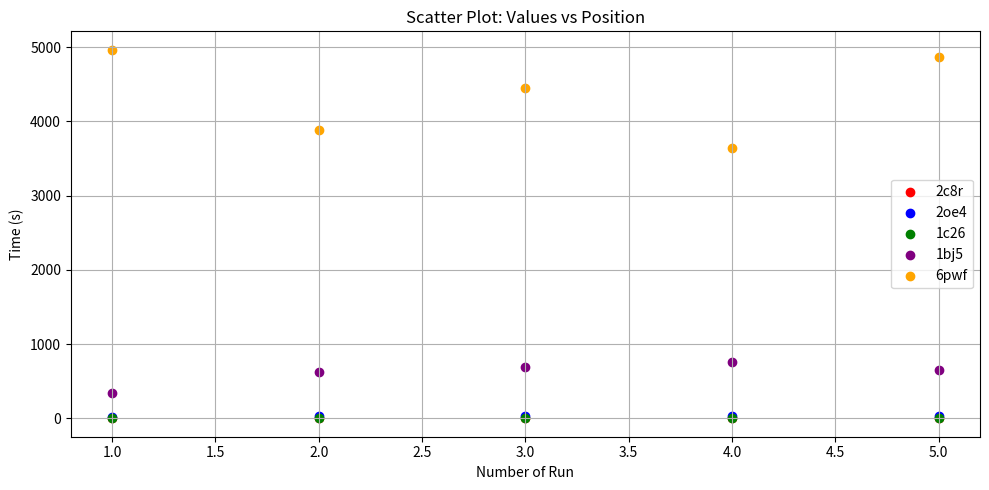
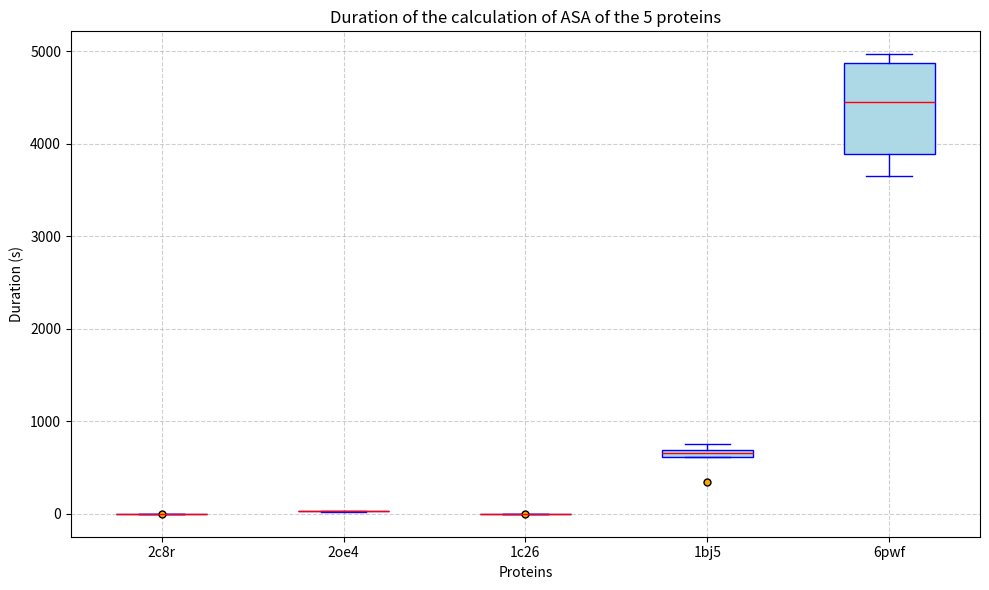

Here is the Python script that generated these plots, in order:
import matplotlib.pyplot as plt

# Data lists
duration_2c8r = [3.3847103118896484, 2.61596417427063, 2.3511838912963867, 2.209131956100464, 2.2690656185150146]
duration_2oe4 = [25.170685052871704, 27.05111598968506, 25.61398482322693, 25.91768741607666, 27.69119167327881]
duration_1c26 = [1.4570181369781494, 1.2581472396850586, 1.2174153327941895, 1.3090920448303223, 1.318755865097046]
duration_1bj5 = [340.2541913986206, 618.5669720172882, 695.0584111213684, 758.2242970466614, 654.4952387809753]
duration_6pwf = [4965.598150968552, 3889.2021148204803, 4451.032356023788, 3647.5049815177917, 4869.671242713928]

lists = [duration_2c8r, duration_2oe4, duration_1c26, duration_1bj5, duration_6pwf]
colors = ['red', 'blue', 'green', 'purple', 'orange']
labels = ['2c8r', '2oe4', '1c26', '1bj5', '6pwf']

# X-axis positions (indices)
positions = list(range(1,6))

# Second X-axis reference (linked number for each list)
reference_x = [10, 20, 30, 40, 50]  # You can change these values to reflect your context

# --- Plot 1: Values vs Index ---
plt.figure(figsize=(10, 5))
for i, lst in enumerate(lists):
    plt.scatter(positions, lst, label=labels[i], color=colors[i])
plt.title('Scatter Plot: Values vs Position')
plt.xlabel('Number of Run')
plt.ylabel('Time (s)')
plt.legend()
plt.grid(True)
plt.tight_layout()
plt.show()

# --- Plot 2: Values vs Associated Number ---
# Create boxplot
plt.figure(figsize=(10, 6))
plt.boxplot(lists, patch_artist=True,
            boxprops=dict(facecolor='lightblue', color='blue'),
            medianprops=dict(color='red'),
            whiskerprops=dict(color='blue'),
            capprops=dict(color='blue'),
            flierprops=dict(markerfacecolor='orange', marker='o', markersize=5))

plt.title("Duration of the calculation of ASA of the 5 proteins")
plt.xlabel("Proteins")
plt.ylabel("Duration (s)")
plt.xticks([1, 2, 3, 4, 5],labels)
plt.grid(True, linestyle='--', alpha=0.6)
plt.tight_layout()
plt.show()
